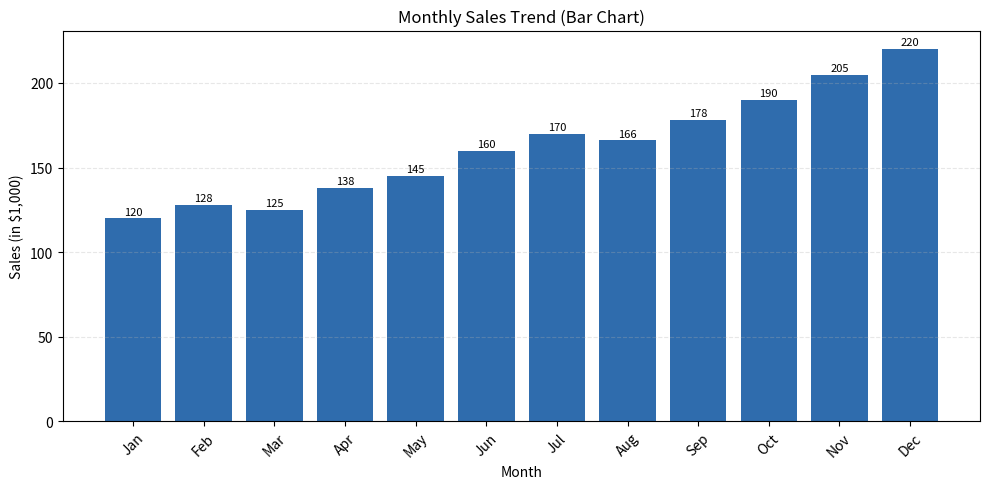
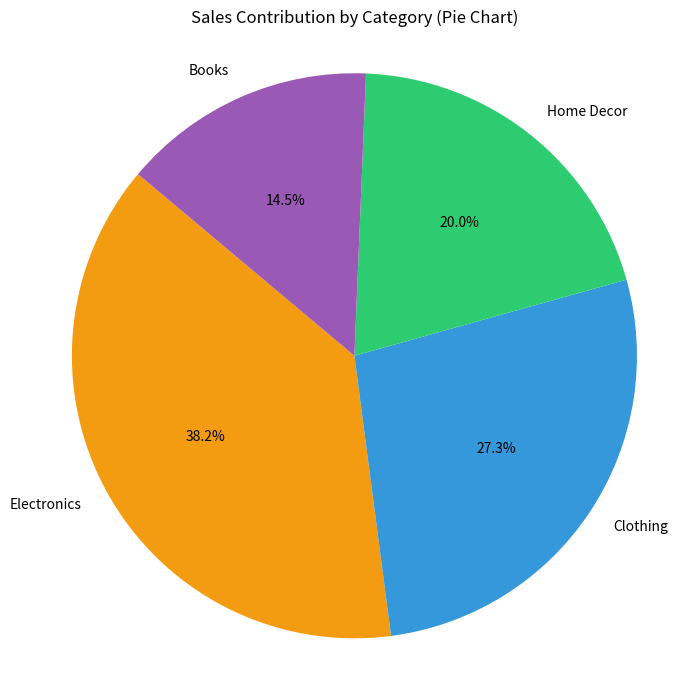
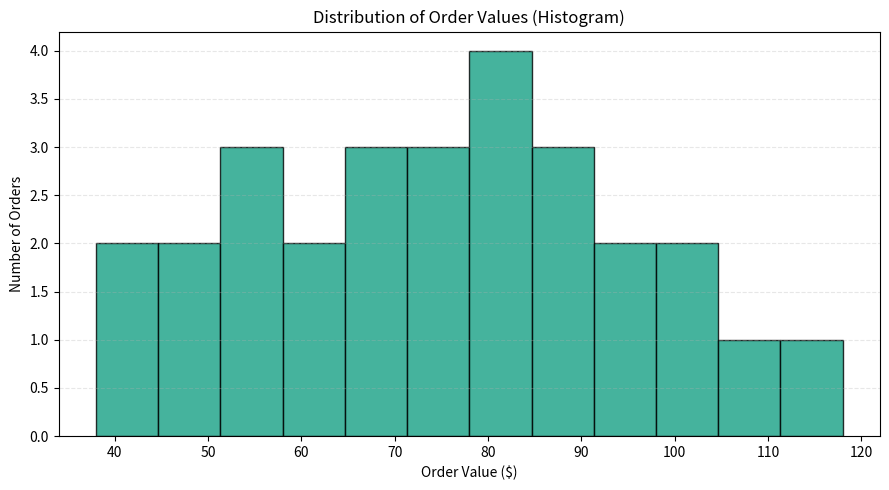

Reproduce these figures in Python, in order.
import os
import statistics
from collections import Counter

import matplotlib.pyplot as plt


def ensure_output_dir(path: str) -> None:
    os.makedirs(path, exist_ok=True)


def create_bar_chart(months, monthly_sales, output_dir: str) -> str:
    plt.figure(figsize=(10, 5))
    bars = plt.bar(months, monthly_sales, color="#2F6CAD")
    plt.title("Monthly Sales Trend (Bar Chart)")
    plt.xlabel("Month")
    plt.ylabel("Sales (in $1,000)")
    plt.xticks(rotation=45)
    plt.grid(axis="y", linestyle="--", alpha=0.3)

    for bar, value in zip(bars, monthly_sales):
        plt.text(
            bar.get_x() + bar.get_width() / 2,
            bar.get_height() + 1,
            f"{value}",
            ha="center",
            va="bottom",
            fontsize=8,
        )

    out_path = os.path.join(output_dir, "bar_chart.png")
    plt.tight_layout()
    plt.savefig(out_path, dpi=150)
    plt.close()
    return out_path


def create_pie_chart(category_sales, output_dir: str) -> str:
    labels = list(category_sales.keys())
    values = list(category_sales.values())

    plt.figure(figsize=(7, 7))
    plt.pie(
        values,
        labels=labels,
        autopct="%1.1f%%",
        startangle=140,
        colors=["#F39C12", "#3498DB", "#2ECC71", "#9B59B6"],
    )
    plt.title("Sales Contribution by Category (Pie Chart)")
    plt.axis("equal")

    out_path = os.path.join(output_dir, "pie_chart.png")
    plt.tight_layout()
    plt.savefig(out_path, dpi=150)
    plt.close()
    return out_path


def create_histogram(order_values, output_dir: str) -> str:
    plt.figure(figsize=(9, 5))
    plt.hist(order_values, bins=12, color="#16A085", edgecolor="black", alpha=0.8)
    plt.title("Distribution of Order Values (Histogram)")
    plt.xlabel("Order Value ($)")
    plt.ylabel("Number of Orders")
    plt.grid(axis="y", linestyle="--", alpha=0.3)

    out_path = os.path.join(output_dir, "histogram.png")
    plt.tight_layout()
    plt.savefig(out_path, dpi=150)
    plt.close()
    return out_path


def write_data_story(
    months, monthly_sales, category_sales, order_values, output_dir: str
) -> str:
    first_month, last_month = months[0], months[-1]
    first_sales, last_sales = monthly_sales[0], monthly_sales[-1]
    growth_pct = ((last_sales - first_sales) / first_sales) * 100

    best_month_index = monthly_sales.index(max(monthly_sales))
    worst_month_index = monthly_sales.index(min(monthly_sales))
    best_month = months[best_month_index]
    worst_month = months[worst_month_index]

    total_category_sales = sum(category_sales.values())
    top_category = max(category_sales, key=category_sales.get)
    top_category_share = (category_sales[top_category] / total_category_sales) * 100

    rounded_orders = [10 * round(v / 10) for v in order_values]
    common_bucket = Counter(rounded_orders).most_common(1)[0][0]
    mean_order = statistics.mean(order_values)
    median_order = statistics.median(order_values)

    story = (
        "Data Story: Sales and Customer Buying Patterns\n\n"
        f"From {first_month} to {last_month}, monthly sales increased from "
        f"${first_sales}k to ${last_sales}k, a growth of {growth_pct:.1f}%.\n"
        f"The strongest month was {best_month}, while {worst_month} had the lowest sales.\n\n"
        f"In category mix, {top_category} led with {top_category_share:.1f}% of total category sales, "
        "showing where the business currently has the strongest demand.\n\n"
        "The order-value histogram suggests most purchases cluster around the "
        f"${common_bucket} range, with an average order value of ${mean_order:.1f} "
        f"and median ${median_order:.1f}. This indicates a reliable mid-value customer segment, "
        "with fewer high-value purchases.\n\n"
        "Overall trend: sales momentum is positive, category concentration is clear, and "
        "customer spend is centered around medium-sized orders."
    )

    out_path = os.path.join(output_dir, "data_story.txt")
    with open(out_path, "w", encoding="utf-8") as f:
        f.write(story)
    return out_path


def main() -> None:
    output_dir = "output_storytelling"
    ensure_output_dir(output_dir)

    # Sample dataset (can be replaced with real project data).
    months = [
        "Jan",
        "Feb",
        "Mar",
        "Apr",
        "May",
        "Jun",
        "Jul",
        "Aug",
        "Sep",
        "Oct",
        "Nov",
        "Dec",
    ]
    monthly_sales = [120, 128, 125, 138, 145, 160, 170, 166, 178, 190, 205, 220]

    category_sales = {
        "Electronics": 420,
        "Clothing": 300,
        "Home Decor": 220,
        "Books": 160,
    }

    order_values = [
        38,
        42,
        45,
        49,
        52,
        55,
        57,
        60,
        62,
        65,
        67,
        70,
        72,
        74,
        76,
        78,
        80,
        82,
        84,
        86,
        88,
        90,
        92,
        95,
        98,
        104,
        110,
        118,
    ]

    bar_path = create_bar_chart(months, monthly_sales, output_dir)
    pie_path = create_pie_chart(category_sales, output_dir)
    hist_path = create_histogram(order_values, output_dir)
    story_path = write_data_story(
        months, monthly_sales, category_sales, order_values, output_dir
    )

    print("Generated files:")
    print(f"- {bar_path}")
    print(f"- {pie_path}")
    print(f"- {hist_path}")
    print(f"- {story_path}")


if __name__ == "__main__":
    main()
